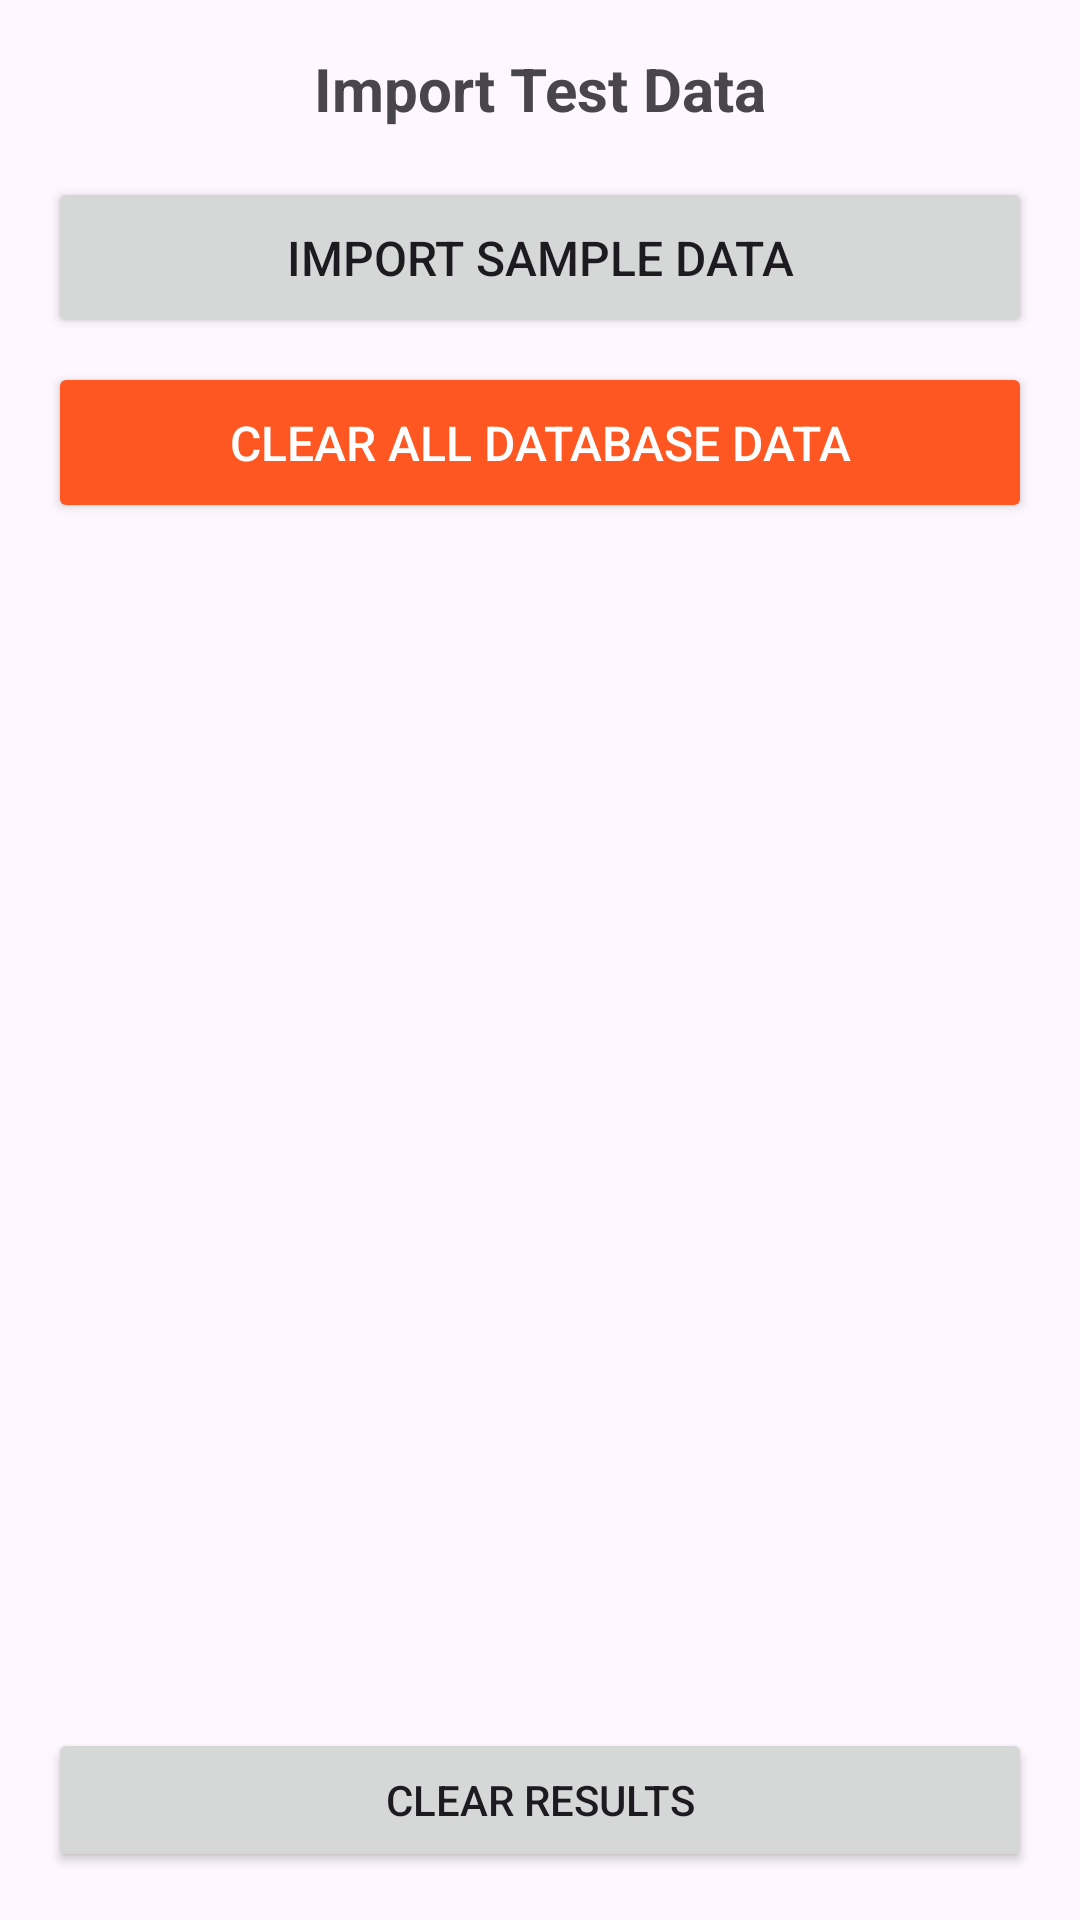

Layout XML and referenced resources for this Android screen:
<!-- AndroidManifest.xml: application theme Theme.GoGoFood -->
<!-- res/layout/activity_test_data.xml -->
<?xml version="1.0" encoding="utf-8"?>
<androidx.constraintlayout.widget.ConstraintLayout xmlns:android="http://schemas.android.com/apk/res/android"
    xmlns:app="http://schemas.android.com/apk/res-auto"
    xmlns:tools="http://schemas.android.com/tools"
    android:layout_width="match_parent"
    android:layout_height="match_parent"
    android:padding="16dp"
    tools:context=".TestDataActivity">

    <TextView
        android:id="@+id/titleTextView"
        android:layout_width="wrap_content"
        android:layout_height="wrap_content"
        android:text="Import Test Data"
        android:textSize="20sp"
        android:textStyle="bold"
        app:layout_constraintEnd_toEndOf="parent"
        app:layout_constraintStart_toStartOf="parent"
        app:layout_constraintTop_toTopOf="parent" />

    <ScrollView
        android:id="@+id/scrollView"
        android:layout_width="0dp"
        android:layout_height="0dp"
        android:layout_marginTop="16dp"
        app:layout_constraintBottom_toTopOf="@+id/btnClear"
        app:layout_constraintEnd_toEndOf="parent"
        app:layout_constraintStart_toStartOf="parent"
        app:layout_constraintTop_toBottomOf="@+id/titleTextView">

        <LinearLayout
            android:layout_width="match_parent"
            android:layout_height="wrap_content"
            android:orientation="vertical"
            android:gravity="center">

            <Button
                android:id="@+id/btnImportSampleData"
                android:layout_width="match_parent"
                android:layout_height="wrap_content"
                android:layout_marginBottom="8dp"
                android:text="Import Sample Data"
                android:textSize="16sp"
                android:padding="16dp" />

            <Button
                android:id="@+id/btnClearDatabase"
                android:layout_width="match_parent"
                android:layout_height="wrap_content"
                android:layout_marginBottom="8dp"
                android:text="Clear All Database Data"
                android:textSize="16sp"
                android:padding="16dp"
                android:backgroundTint="#FF5722"
                android:textColor="@android:color/white" />

        </LinearLayout>
    </ScrollView>

    <TextView
        android:id="@+id/resultTextView"
        android:layout_width="0dp"
        android:layout_height="0dp"
        android:layout_marginTop="16dp"
        android:background="#F5F5F5"
        android:padding="8dp"
        android:text="Import progress and results will be displayed here..."
        android:textSize="12sp"
        app:layout_constraintBottom_toTopOf="@+id/btnClear"
        app:layout_constraintEnd_toEndOf="parent"
        app:layout_constraintStart_toStartOf="parent"
        app:layout_constraintTop_toBottomOf="@+id/scrollView" />

    <Button
        android:id="@+id/btnClear"
        android:layout_width="0dp"
        android:layout_height="wrap_content"
        android:layout_marginTop="8dp"
        android:text="Clear Results"
        app:layout_constraintBottom_toBottomOf="parent"
        app:layout_constraintEnd_toEndOf="parent"
        app:layout_constraintStart_toStartOf="parent" />

</androidx.constraintlayout.widget.ConstraintLayout>
<!-- resources referenced by this layout -->
<resources>
  <style name="Theme.GoGoFood" parent="Base.Theme.GoGoFood" />
  <style name="Base.Theme.GoGoFood" parent="Theme.Material3.DayNight.NoActionBar">
          
          
      </style>
</resources>
